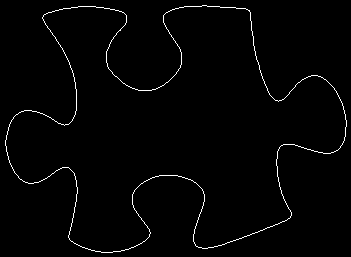

The table this chart was drawn from, first rows:
5, 140
5, 141
5, 142
5, 143
5, 144
5, 145
6, 146
6, 147
6, 148
6, 149
6, 150
6, 151
7, 152
7, 153
7, 154
7, 155
8, 156
8, 157
8, 158
8, 159
9, 160
9, 161
9, 162
10, 163
10, 164
11, 165
11, 166
12, 167
12, 168
13, 169
13, 170
14, 171
14, 172
15, 173
16, 174
17, 175
18, 176
18, 177
19, 178
20, 179
21, 179
22, 180
23, 181
24, 181
25, 182
26, 182
27, 182
28, 183
29, 183
30, 183
31, 183
32, 183
33, 183
34, 182
35, 182
36, 182
37, 182
38, 182
39, 181
40, 181
41, 180
... 1,321 more rows
